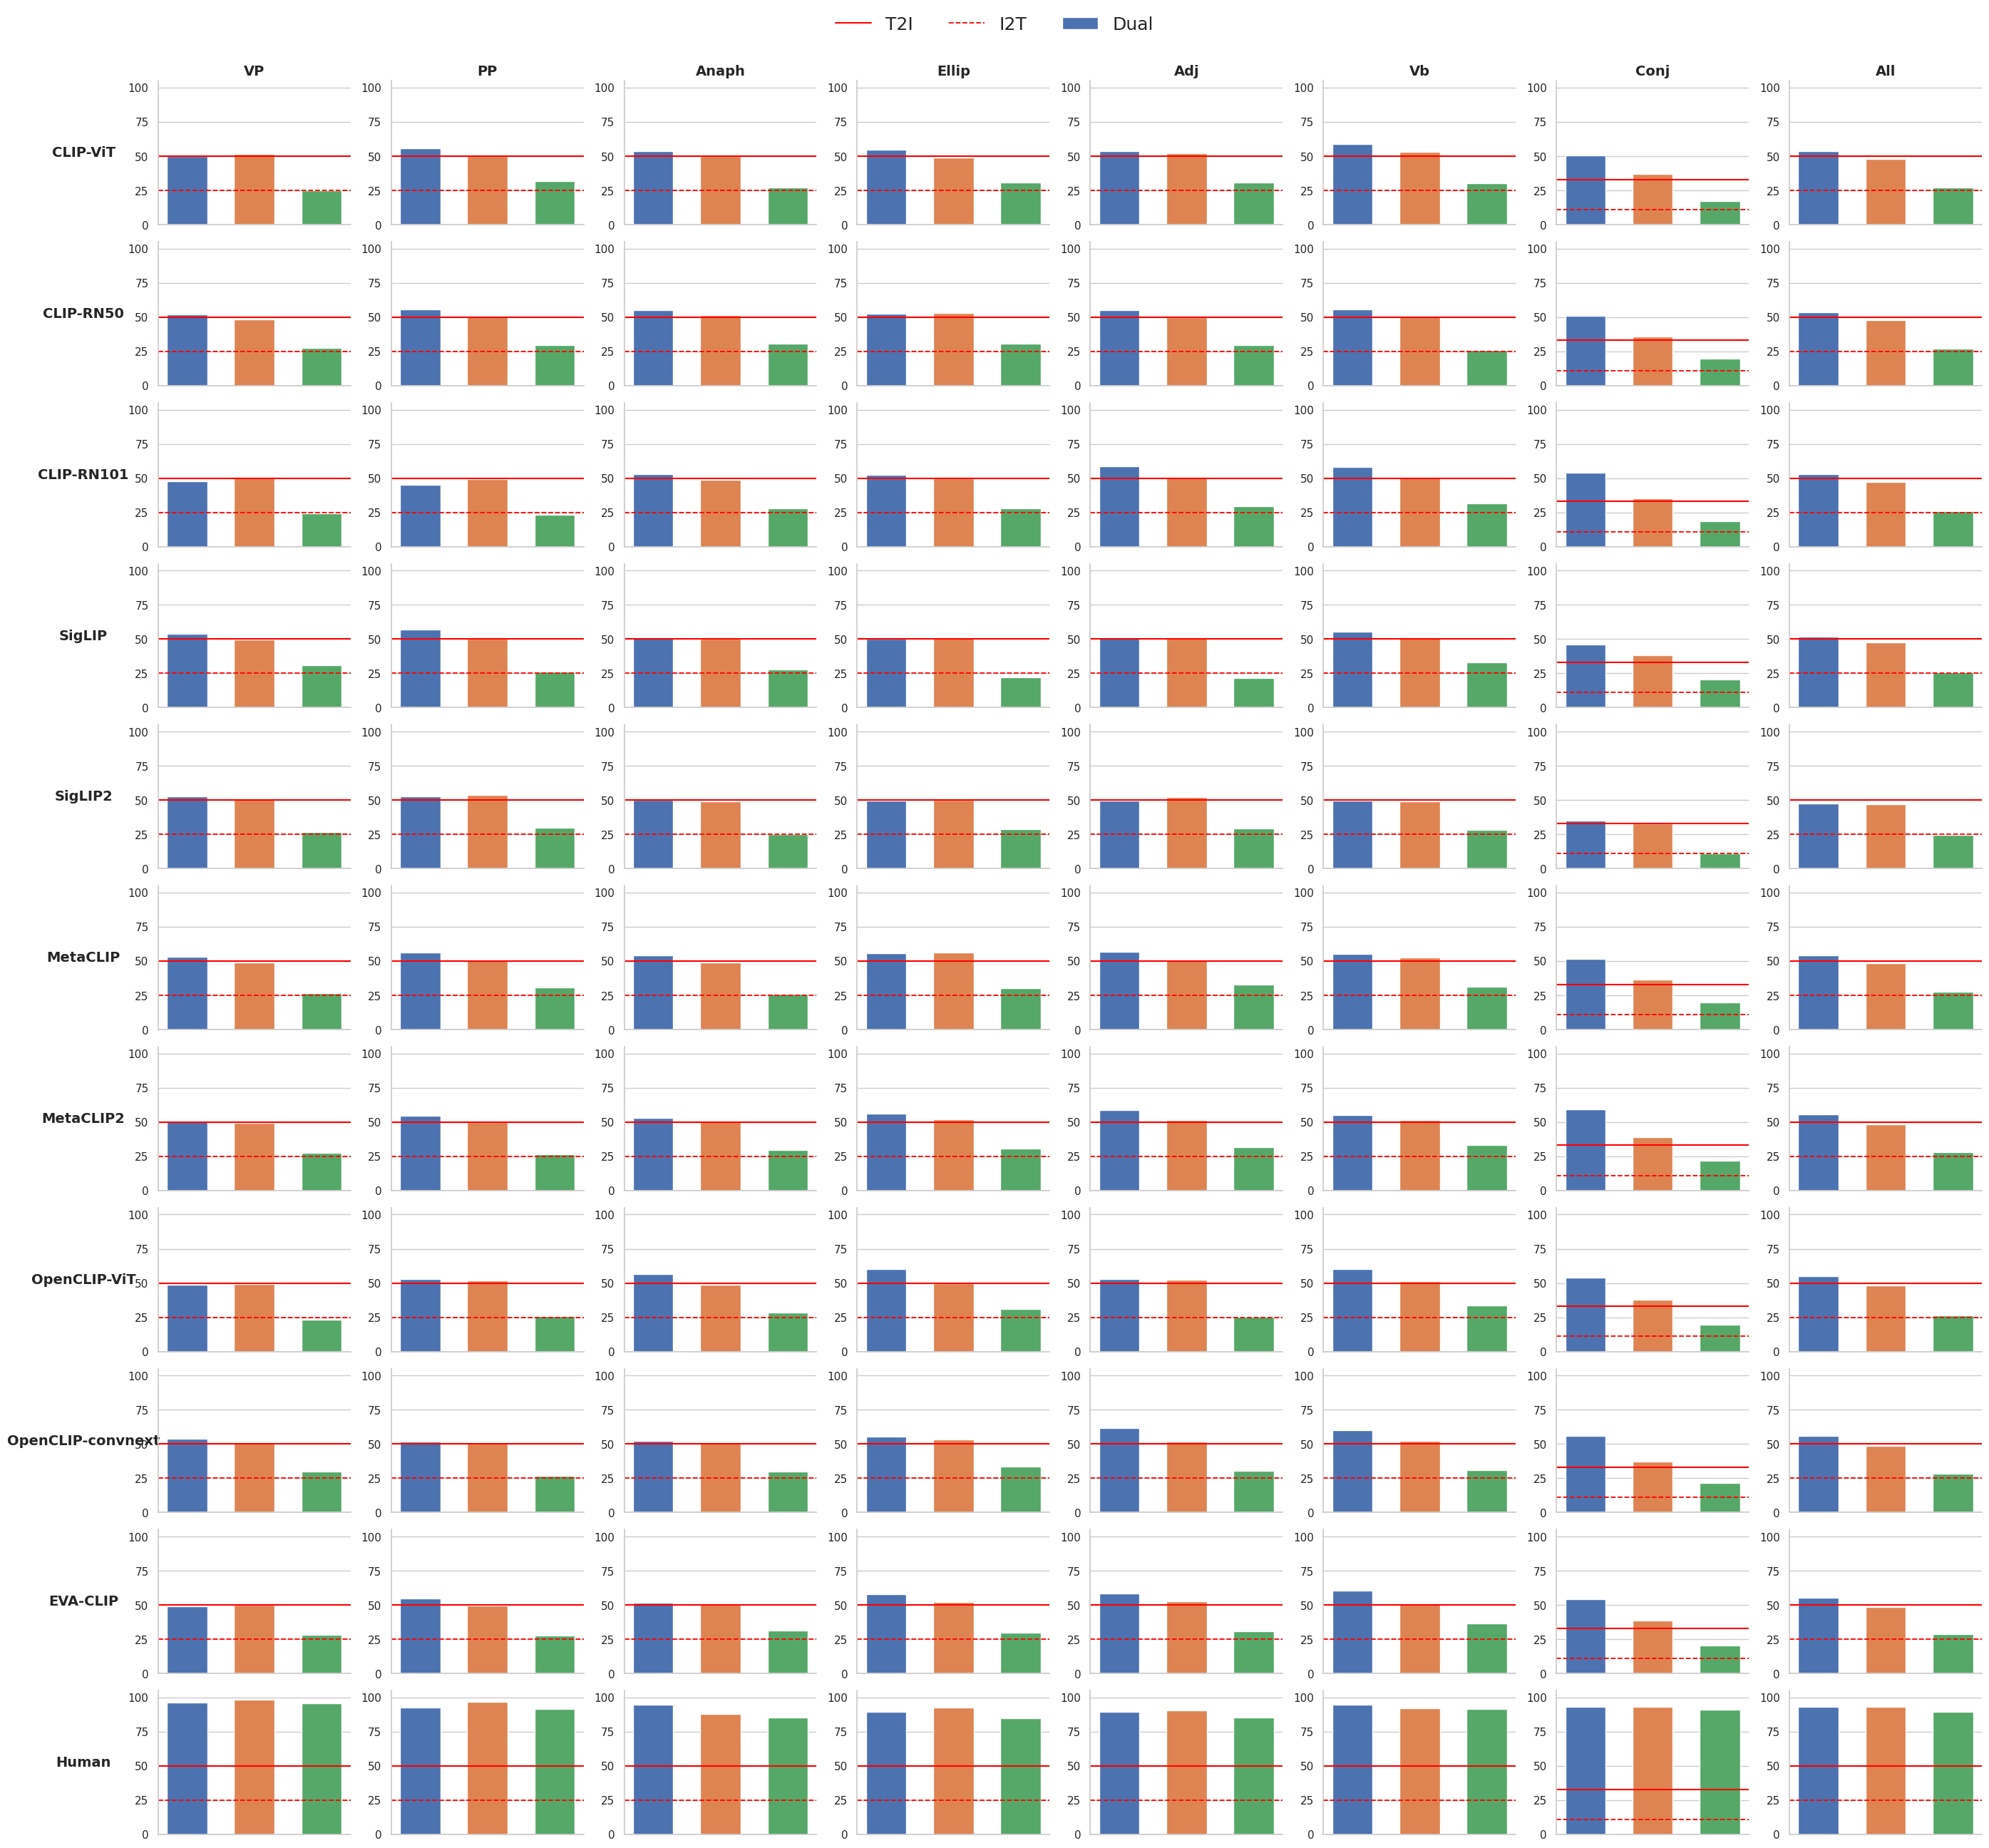

This chart was generated by the following Python code:
import matplotlib.pyplot as plt
import numpy as np
import seaborn as sns

# ---------------- CLEAN STYLE ----------------
sns.set_theme(style="whitegrid")
plt.rcParams.update({
    "font.size": 10,
    "axes.spines.top": False,
    "axes.spines.right": False,
})

models = ["CLIP-ViT", "CLIP-RN50", "CLIP-RN101" ,"SigLIP", "SigLIP2", "MetaCLIP", "MetaCLIP2", "OpenCLIP-ViT","OpenCLIP-convnext", "EVA-CLIP", "Human"]
types = ["VP", "PP", "Anaph", "Ellip", "Adj", "Vb", "Conj", "All"]

# results[type][model] = (I2T, T2I, Dual)
results = {
    "VP": {
        "CLIP-ViT": (0.50, 0.515, 0.25),
        "CLIP-RN50": (0.52, 0.485, 0.275),
        "CLIP-RN101": (0.475, 0.505, 0.245),
        "SigLIP": (0.54, 0.495, 0.31),
        "SigLIP2": (0.525, 0.51, 0.265),
        "MetaCLIP": (0.53, 0.49, 0.265),
        "MetaCLIP2": (0.51, 0.495, 0.275),
        "OpenCLIP-ViT": (0.485, 0.495, 0.230),
        "OpenCLIP-convnext": (0.54, 0.505, 0.3),
        "EVA-CLIP": (0.49, 0.5, 0.28),
        "Human": (0.965, 0.985, 0.960),
    },
    "PP": {
        "CLIP-ViT": (0.555, 0.50, 0.32),
        "CLIP-RN50": (0.555, 0.51, 0.295),
        "CLIP-RN101": (0.45, 0.495, 0.23),
        "SigLIP": (0.570, 0.5, 0.265),
        "SigLIP2": (0.525, 0.535, 0.3),
        "MetaCLIP": (0.56, 0.51, 0.305),
        "MetaCLIP2": (0.545, 0.500, 0.265),
        "OpenCLIP-ViT": (0.53, 0.52, 0.26),
        "OpenCLIP-convnext": (0.515, 0.51, 0.265),
        "EVA-CLIP": (0.545, 0.495, 0.275),
        "Human": (0.925, 0.970, 0.915),
    },
    "Anaph": {
        "CLIP-ViT": (0.537, 0.498, 0.269),
        "CLIP-RN50": (0.552, 0.517, 0.309),
        "CLIP-RN101": (0.527, 0.488, 0.279),
        "SigLIP": (0.512, 0.503, 0.279),
        "SigLIP2": (0.503, 0.488, 0.249),
        "MetaCLIP": (0.542, 0.488, 0.259),
        "MetaCLIP2": (0.532, 0.503, 0.294),
        "OpenCLIP-ViT": (0.567, 0.488, 0.284),
        "OpenCLIP-convnext": (0.522, 0.508, 0.299),
        "EVA-CLIP": (0.517, 0.508, 0.313),
        "Human": (0.945, 0.881, 0.851),
    },
    "Ellip": {
        "CLIP-ViT": (0.545, 0.49, 0.307),
        "CLIP-RN50": (0.525, 0.53, 0.307),
        "CLIP-RN101": (0.525, 0.5, 0.277),
        "SigLIP": (0.5, 0.505, 0.223),
        "SigLIP2": (0.495, 0.5, 0.287),
        "MetaCLIP": (0.559, 0.564, 0.302),
        "MetaCLIP2": (0.559, 0.52, 0.307),
        "OpenCLIP-ViT": (0.604, 0.5, 0.312),
        "OpenCLIP-convnext": (0.555, 0.535, 0.337),
        "EVA-CLIP": (0.579, 0.52, 0.297),
        "Human": (0.896, 0.926, 0.847),
    },
    "Adj": {
        "CLIP-ViT": (0.535, 0.52, 0.31),
        "CLIP-RN50": (0.55, 0.5, 0.295),
        "CLIP-RN101": (0.585, 0.505, 0.295),
        "SigLIP": (0.505, 0.505, 0.215),
        "SigLIP2": (0.495, 0.52, 0.295),
        "MetaCLIP": (0.565, 0.51, 0.330),
        "MetaCLIP2": (0.585, 0.515, 0.315),
        "OpenCLIP-ViT": (0.53, 0.525, 0.255),
        "OpenCLIP-convnext": (0.615, 0.515, 0.305),
        "EVA-CLIP": (0.585, 0.525, 0.31),
        "Human": (0.895, 0.905, 0.855),
    },
    "Vb": {
        "CLIP-ViT": (0.59, 0.53, 0.305),
        "CLIP-RN50": (0.555, 0.51, 0.26),
        "CLIP-RN101": (0.58, 0.51, 0.315),
        "SigLIP": (0.555, 0.505, 0.330),
        "SigLIP2": (0.495, 0.49, 0.28),
        "MetaCLIP": (0.55, 0.525, 0.315),
        "MetaCLIP2": (0.55, 0.515, 0.330),
        "OpenCLIP-ViT": (0.6, 0.515, 0.335),
        "OpenCLIP-convnext": (0.6, 0.52, 0.31),
        "EVA-CLIP": (0.605, 0.510, 0.365),
        "Human": (0.945, 0.920, 0.915),
    },
    "Conj": {
        "CLIP-ViT": (0.503, 0.37, 0.170),
        "CLIP-RN50": (0.507, 0.36, 0.197),
        "CLIP-RN101": (0.54, 0.353, 0.187),
        "SigLIP": (0.46, 0.383, 0.203),
        "SigLIP2": (0.35, 0.327, 0.110),
        "MetaCLIP": (0.517, 0.363, 0.197),
        "MetaCLIP2": (0.59, 0.387, 0.22),
        "OpenCLIP-ViT": (0.54, 0.377, 0.197),
        "OpenCLIP-convnext": (0.557, 0.37, 0.217),
        "EVA-CLIP": (0.54, 0.387, 0.203),
        "Human": (0.933, 0.93, 0.913),
    },
    "All": {
        "CLIP-ViT": (0.536, 0.481, 0.269),
        "CLIP-RN50": (0.536, 0.479, 0.272),
        "CLIP-RN101": (0.527, 0.471, 0.256),
        "SigLIP": (0.516, 0.478, 0.257),
        "SigLIP2": (0.475, 0.471, 0.246),
        "MetaCLIP": (0.544, 0.484, 0.276),
        "MetaCLIP2": (0.556, 0.484, 0.282),
        "OpenCLIP-ViT": (0.55, 0.481, 0.263),
        "OpenCLIP-convnext": (0.558, 0.486, 0.285),
        "EVA-CLIP": (0.551, 0.485, 0.286),
        "Human": (0.929, 0.931, 0.896),
    },
}

# ---------------- GRID PLOT ----------------

fig, axes = plt.subplots(len(models), len(types), figsize=(28, 26))

bar_width = 0.6
x = np.arange(3)  # T2I, I2T, Dual

for i, model in enumerate(models):
    for j, amb_type in enumerate(types):
        ax = axes[i, j]

        vals = np.array(results[amb_type][model]) * 100  # convert to %
        ax.bar(x, vals, color=["#4C72B0", "#DD8452", "#55A868"], width=bar_width)

        # Title only on top row 
        if i == 0: 
            ax.set_title(amb_type, fontsize=14, fontweight="bold")
            
        # Model label only on left col 
        if j == 0:
            ax.set_ylabel(model, fontsize=14, fontweight="bold", rotation=0,
                          labelpad=45, va="center")

        ax.set_ylim(0, 105)
        ax.set_xticks([])
        ax.set_yticks([0, 25, 50, 75, 100])

                # ---------------------------
        # Baseline reference lines
        # ---------------------------
        if amb_type == "Conj":
            # Conjunction (3 choices → 33%, dual ≈11%)
            ax.axhline(33, color='red', linestyle='-', linewidth=1.5)
            ax.axhline(11, color='red', linestyle='--', linewidth=1.3)
        else:
            # All other types (2 choices → 50%, dual 25%)
            ax.axhline(50, color='red', linestyle='-', linewidth=1.5)
            ax.axhline(25, color='red', linestyle='--', linewidth=1.3)


        # Model name on the left
        #if j == 0:
        #    ax.set_ylabel(model, fontsize=12, rotation=0, labelpad=40, va="center")

        # Ambiguity type title on top
        #if i == 0:
        #    ax.set_title(amb_type, fontsize=13, pad=10)

        # Clean look
        #ax.spines["right"].set_visible(False)
        #ax.spines["top"].set_visible(False)
        for spine in ["right", "top"]: 
            ax.spines[spine].set_visible(False) 

fig.legend(["T2I", "I2T", "Dual"], loc='upper center',
           ncol=3, fontsize=18, frameon=False)

plt.tight_layout(rect=[0,0,1,0.97])

# ---------------- SAVE TO PNG ----------------
plt.savefig("classification_grid.png", dpi=300, bbox_inches="tight")
plt.show()
